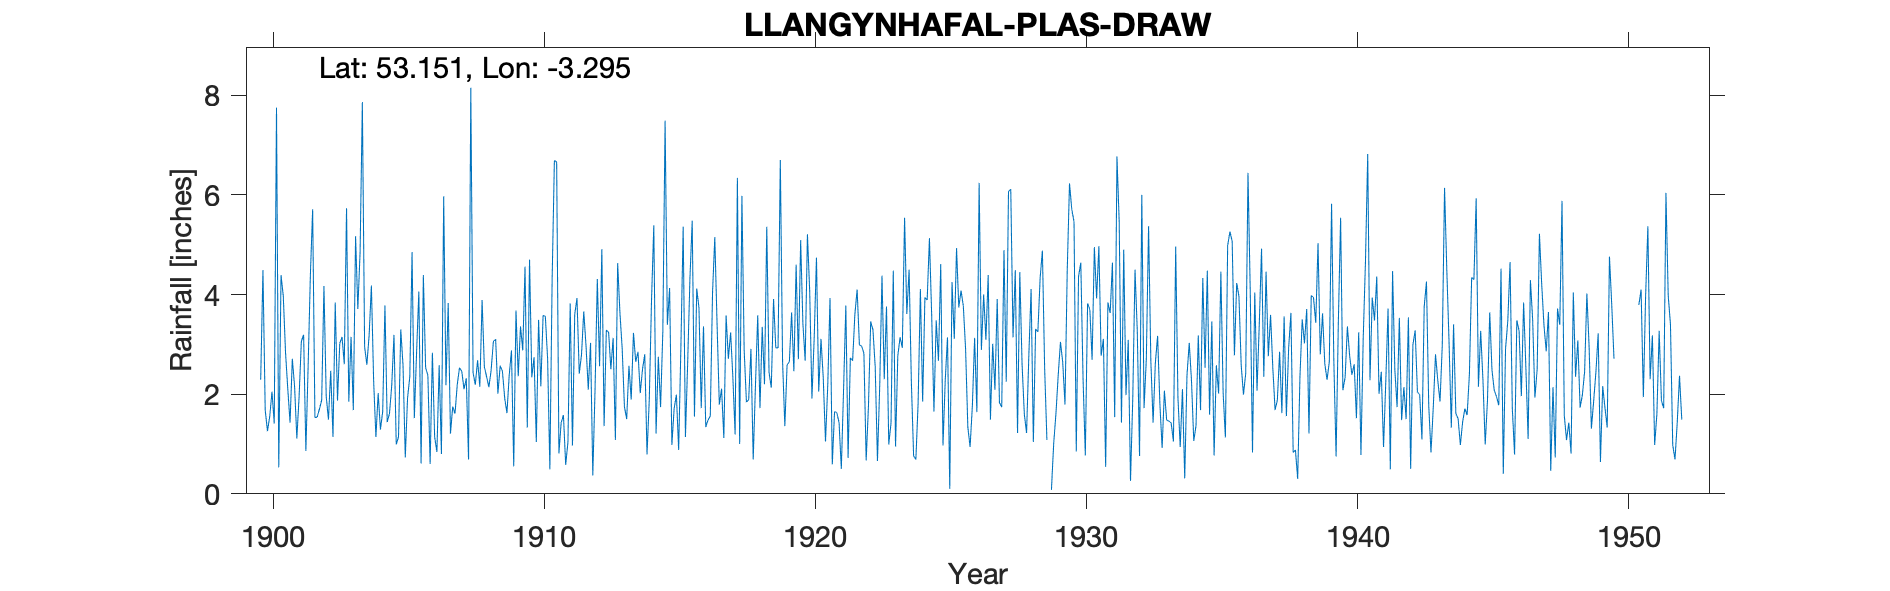

The data file committed next to this chart (first rows):
LLANGYNHAFAL-PLAS-DRAW, , , , , , , , , , , , , , , , , , , , , , , 
Grid ref, SJ135623, Long, -3.295, Lat, 53.15, Elevation, 425, ft., , , , , , , , , , , , , , , 
Station no, 4310, , , , , , , , , , , , , , , , , , , , , , 
, 1900, 1901, 1902, 1903, 1904, 1905, 1906, 1907, 1908, 1909, 1910, 1911, 1912, 1913, 1914, 1915, 1916, 1917, 1918, 1919, 1920, 1921, 1922
January, 2.29, 2.1, 1.53, 3.15, 3.18, 0.99, 4.39, 1.21, 2.68, 1.92, 2.34, 0.81, 2.97, 3.13, 2.02, 3.39, 1.55, 2.11, 1.89, 2.93, 3.41, 3.93, 4.1
February, 4.49, 1.43, 1.54, 2.6, 4.18, 1.14, 2.53, 1.75, 2.15, 1.62, 2.74, 1.43, 2.09, 1.08, 2.5, 4.13, 4.12, 1.12, 2.91, 2.93, 2.67, 0.59, 2.99
March, 1.68, 2.71, 1.7, 5.73, 2.26, 3.3, 2.38, 1.61, 3.89, 2.38, 1.04, 1.58, 3.03, 4.63, 2.8, 0.98, 3.73, 3.58, 0.69, 6.7, 5.21, 1.65, 2.96
April, 1.26, 2.16, 1.88, 1.85, 1.14, 2.58, 0.6, 2.19, 2.55, 2.88, 3.49, 0.58, 0.37, 3.64, 0.79, 1.71, 1.72, 2.71, 2.18, 2.65, 4.07, 1.63, 2.82
May, 1.55, 1.11, 4.17, 3.15, 2.02, 0.73, 2.83, 2.53, 2.35, 0.55, 2.16, 1.04, 2.1, 2.92, 1.89, 1.99, 3.36, 3.24, 3.58, 1.36, 1.91, 1.43, 0.67
June, 2.05, 1.95, 1.96, 1.68, 1.29, 1.92, 1.14, 2.46, 2.14, 3.68, 3.58, 3.82, 4.31, 1.75, 3.9, 0.88, 1.34, 2.33, 1.72, 2.59, 3.14, 0.5, 1.75
July, 1.41, 3.06, 1.49, 5.17, 1.65, 2.35, 0.84, 2.1, 2.48, 2.36, 3.56, 0.97, 2.56, 1.5, 5.39, 2.96, 1.48, 1.19, 3.35, 2.65, 4.74, 2.1, 3.46
August, 7.75, 3.19, 2.47, 3.71, 3.78, 4.85, 2.58, 2.32, 3.06, 3.36, 2.71, 3.6, 4.91, 2.57, 1.21, 5.36, 1.56, 6.34, 2.2, 3.64, 2.05, 3.78, 3.29
September, 0.53, 0.86, 1.14, 4.85, 1.44, 1.52, 0.8, 0.69, 3.1, 2.88, 0.49, 3.93, 1.36, 1.89, 2.75, 1.14, 4.04, 1, 5.36, 2.46, 3.11, 0.72, 2.55
October, 4.39, 2.56, 3.84, 7.86, 1.61, 2.83, 5.97, 8.15, 2.01, 4.56, 4.3, 2.41, 3.29, 3.23, 1.74, 2.64, 5.15, 5.98, 2.44, 4.6, 2.33, 2.73, 0.66
November, 3.97, 4.4, 1.87, 2.95, 2.17, 4.06, 2.18, 2.43, 2.57, 1.33, 6.69, 2.79, 3.24, 2.65, 3.26, 4.33, 3.41, 2.88, 2.13, 2.7, 1.05, 2.67, 2.17
December, 2.83, 5.71, 3.02, 2.59, 3.19, 0.61, 3.83, 2.19, 2.46, 4.7, 6.66, 3.66, 2.5, 2.85, 7.49, 5.48, 1.79, 1.84, 3.91, 5.09, 2.18, 3.6, 4.38
Total, 34.2, 31.24, 26.61, 45.29, 27.91, 26.88, 30.07, 29.63, 31.44, 32.22, 39.76, 26.62, 32.73, 31.84, 35.74, 34.99, 33.25, 34.32, 32.36, 40.3, 35.87, 25.33, 31.8
NGR is from 1950s record and is close to…, , , , , , , , , , , , , , , , , , , , , , , 
